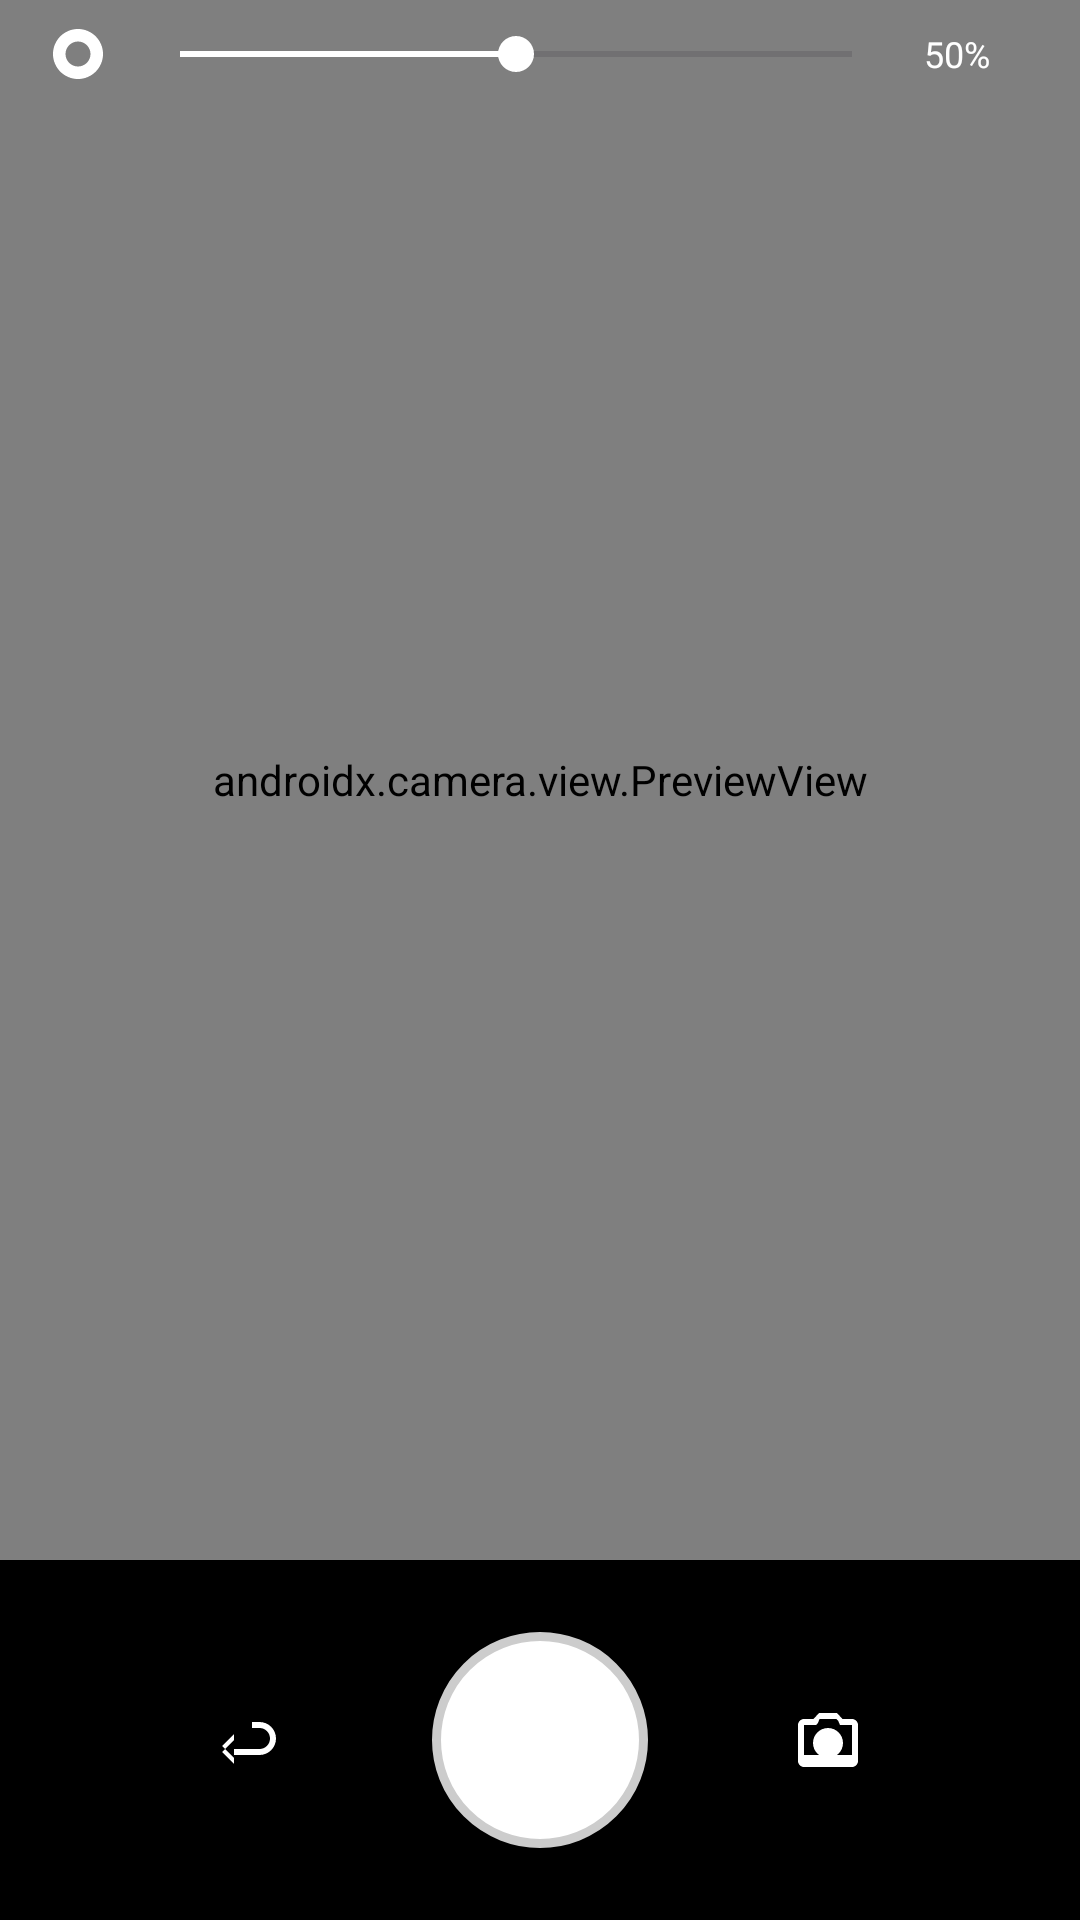

This screen was rendered from an Android layout file. Write that file and the resources it references.
<!-- AndroidManifest.xml: application theme Theme.PoseCamera -->
<!-- res/layout/activity_camera.xml -->
<?xml version="1.0" encoding="utf-8"?>
<androidx.constraintlayout.widget.ConstraintLayout
    xmlns:android="http://schemas.android.com/apk/res/android"
    xmlns:app="http://schemas.android.com/apk/res-auto"
    xmlns:tools="http://schemas.android.com/tools"
    android:layout_width="match_parent"
    android:layout_height="match_parent"
    android:background="#000000"
    tools:context=".CameraActivity">

    
    <androidx.camera.view.PreviewView
        android:id="@+id/cameraPreview"
        android:layout_width="0dp"
        android:layout_height="0dp"
        app:layout_constraintTop_toTopOf="parent"
        app:layout_constraintBottom_toTopOf="@id/bottomControls"
        app:layout_constraintStart_toStartOf="parent"
        app:layout_constraintEnd_toEndOf="parent" />

    
    <ImageView
        android:id="@+id/ivReferenceOverlay"
        android:layout_width="0dp"
        android:layout_height="0dp"
        android:scaleType="centerCrop"
        android:alpha="0.0"
        android:contentDescription="@string/reference_overlay"
        app:layout_constraintTop_toTopOf="@id/cameraPreview"
        app:layout_constraintBottom_toBottomOf="@id/cameraPreview"
        app:layout_constraintStart_toStartOf="@id/cameraPreview"
        app:layout_constraintEnd_toEndOf="@id/cameraPreview" />

    
    <LinearLayout
        android:id="@+id/overlayControls"
        android:layout_width="0dp"
        android:layout_height="wrap_content"
        android:orientation="horizontal"
        android:gravity="center_vertical"
        android:paddingHorizontal="16dp"
        android:paddingVertical="8dp"
        app:layout_constraintTop_toTopOf="parent"
        app:layout_constraintStart_toStartOf="parent"
        app:layout_constraintEnd_toEndOf="parent">

        <ImageView
            android:layout_width="20dp"
            android:layout_height="20dp"
            android:src="@drawable/ic_opacity"
            android:contentDescription="@string/opacity"
            android:tint="@android:color/white" />

        <SeekBar
            android:id="@+id/seekBarAlpha"
            android:layout_width="0dp"
            android:layout_height="wrap_content"
            android:layout_weight="1"
            android:layout_marginHorizontal="8dp"
            android:max="100"
            android:progress="50"
            android:progressTint="@android:color/white"
            android:thumbTint="@android:color/white" />

        <TextView
            android:id="@+id/tvAlphaValue"
            android:layout_width="36dp"
            android:layout_height="wrap_content"
            android:text="50%"
            android:textColor="@android:color/white"
            android:textSize="12sp" />

    </LinearLayout>

    
    <LinearLayout
        android:id="@+id/bottomControls"
        android:layout_width="0dp"
        android:layout_height="120dp"
        android:orientation="horizontal"
        android:gravity="center"
        android:background="#CC000000"
        app:layout_constraintBottom_toBottomOf="parent"
        app:layout_constraintStart_toStartOf="parent"
        app:layout_constraintEnd_toEndOf="parent">

        
        <ImageButton
            android:id="@+id/btnToggleAnimation"
            android:layout_width="56dp"
            android:layout_height="56dp"
            android:layout_marginEnd="32dp"
            android:src="@drawable/ic_play_pause"
            android:background="@drawable/bg_circle_button"
            android:contentDescription="@string/toggle_animation"
            android:tint="@android:color/white" />

        
        <ImageButton
            android:id="@+id/btnCapture"
            android:layout_width="72dp"
            android:layout_height="72dp"
            android:src="@drawable/ic_camera_shutter"
            android:background="@drawable/bg_capture_button"
            android:contentDescription="@string/take_photo" />

        
        <ImageButton
            android:id="@+id/btnSwitchCamera"
            android:layout_width="56dp"
            android:layout_height="56dp"
            android:layout_marginStart="32dp"
            android:src="@drawable/ic_switch_camera"
            android:background="@drawable/bg_circle_button"
            android:contentDescription="@string/switch_camera"
            android:tint="@android:color/white" />

    </LinearLayout>

</androidx.constraintlayout.widget.ConstraintLayout>
<!-- resources referenced by this layout -->
<resources>
  <!-- drawable bg_capture_button (drawable) -->
  <?xml version="1.0" encoding="utf-8"?>
  <shape xmlns:android="http://schemas.android.com/apk/res/android"
      android:shape="oval">
      <solid android:color="#FFFFFF" />
      <stroke android:width="3dp" android:color="#CCCCCC" />
  </shape>
  <!-- drawable ic_opacity (drawable) -->
  <vector xmlns:android="http://schemas.android.com/apk/res/android"
      android:width="24dp"
      android:height="24dp"
      android:viewportWidth="24"
      android:viewportHeight="24">
      <path
          android:fillColor="#FFFFFF"
          android:pathData="M12,2C6.48,2 2,6.48 2,12s4.48,10 10,10 10,-4.48 10,-10S17.52,2 12,2zM12,17c-2.76,0 -5,-2.24 -5,-5s2.24,-5 5,-5 5,2.24 5,5 -2.24,5 -5,5z" />
  </vector>
  <!-- drawable ic_play_pause (drawable) -->
  <vector xmlns:android="http://schemas.android.com/apk/res/android"
      android:width="24dp"
      android:height="24dp"
      android:viewportWidth="24"
      android:viewportHeight="24">
      <path
          android:fillColor="#FFFFFF"
          android:pathData="M6,10l-4,4 4,4V15h8.5c1.93,0 3.5,-1.57 3.5,-3.5S16.43,8 14.5,8H12V6h2.5C17.54,6 20,8.46 20,11.5S17.54,17 14.5,17H6v3l-4,-4 4,-4V10z" />
  </vector>
  <!-- drawable ic_switch_camera (drawable) -->
  <vector xmlns:android="http://schemas.android.com/apk/res/android"
      android:width="24dp"
      android:height="24dp"
      android:viewportWidth="24"
      android:viewportHeight="24">
      <path
          android:fillColor="#FFFFFF"
          android:pathData="M20,5H16.83L15,3H9L7.17,5H4C2.9,5 2,5.9 2,7v12c0,1.1 0.9,2 2,2h16c1.1,0 2,-0.9 2,-2V7C22,5.9 21.1,5 20,5zM20,5v12H4V7h4.05l0.59,-0.65L9.17,5h5.66l0.59,0.65L16,7h4V5zM12,8c-2.76,0 -5,2.24 -5,5s2.24,5 5,5 5,-2.24 5,-5 -2.24,-5 -5,-5z" />
  </vector>
  <string name="opacity">透明度</string>
  <string name="reference_overlay">参考图片遮罩</string>
  <string name="switch_camera">切换摄像头</string>
  <string name="take_photo">拍照</string>
  <string name="toggle_animation">切换动画</string>
  <style name="Theme.PoseCamera" parent="Theme.Material3.DayNight.NoActionBar">
          <item name="colorPrimary">@color/primary</item>
          <item name="colorPrimaryContainer">@color/primary_dark</item>
          <item name="colorOnPrimary">@android:color/white</item>
          <item name="colorSecondary">@color/accent</item>
          <item name="colorSurface">@color/surface</item>
          <item name="android:colorBackground">@color/background</item>
          <item name="android:statusBarColor" tools:targetApi="l">@color/primary_dark</item>
      </style>
  <color name="primary">#1976D2</color>
  <color name="primary_dark">#0D47A1</color>
  <color name="accent">#FF4081</color>
  <color name="surface">#FFFFFF</color>
  <color name="background">#F5F5F5</color>
</resources>
